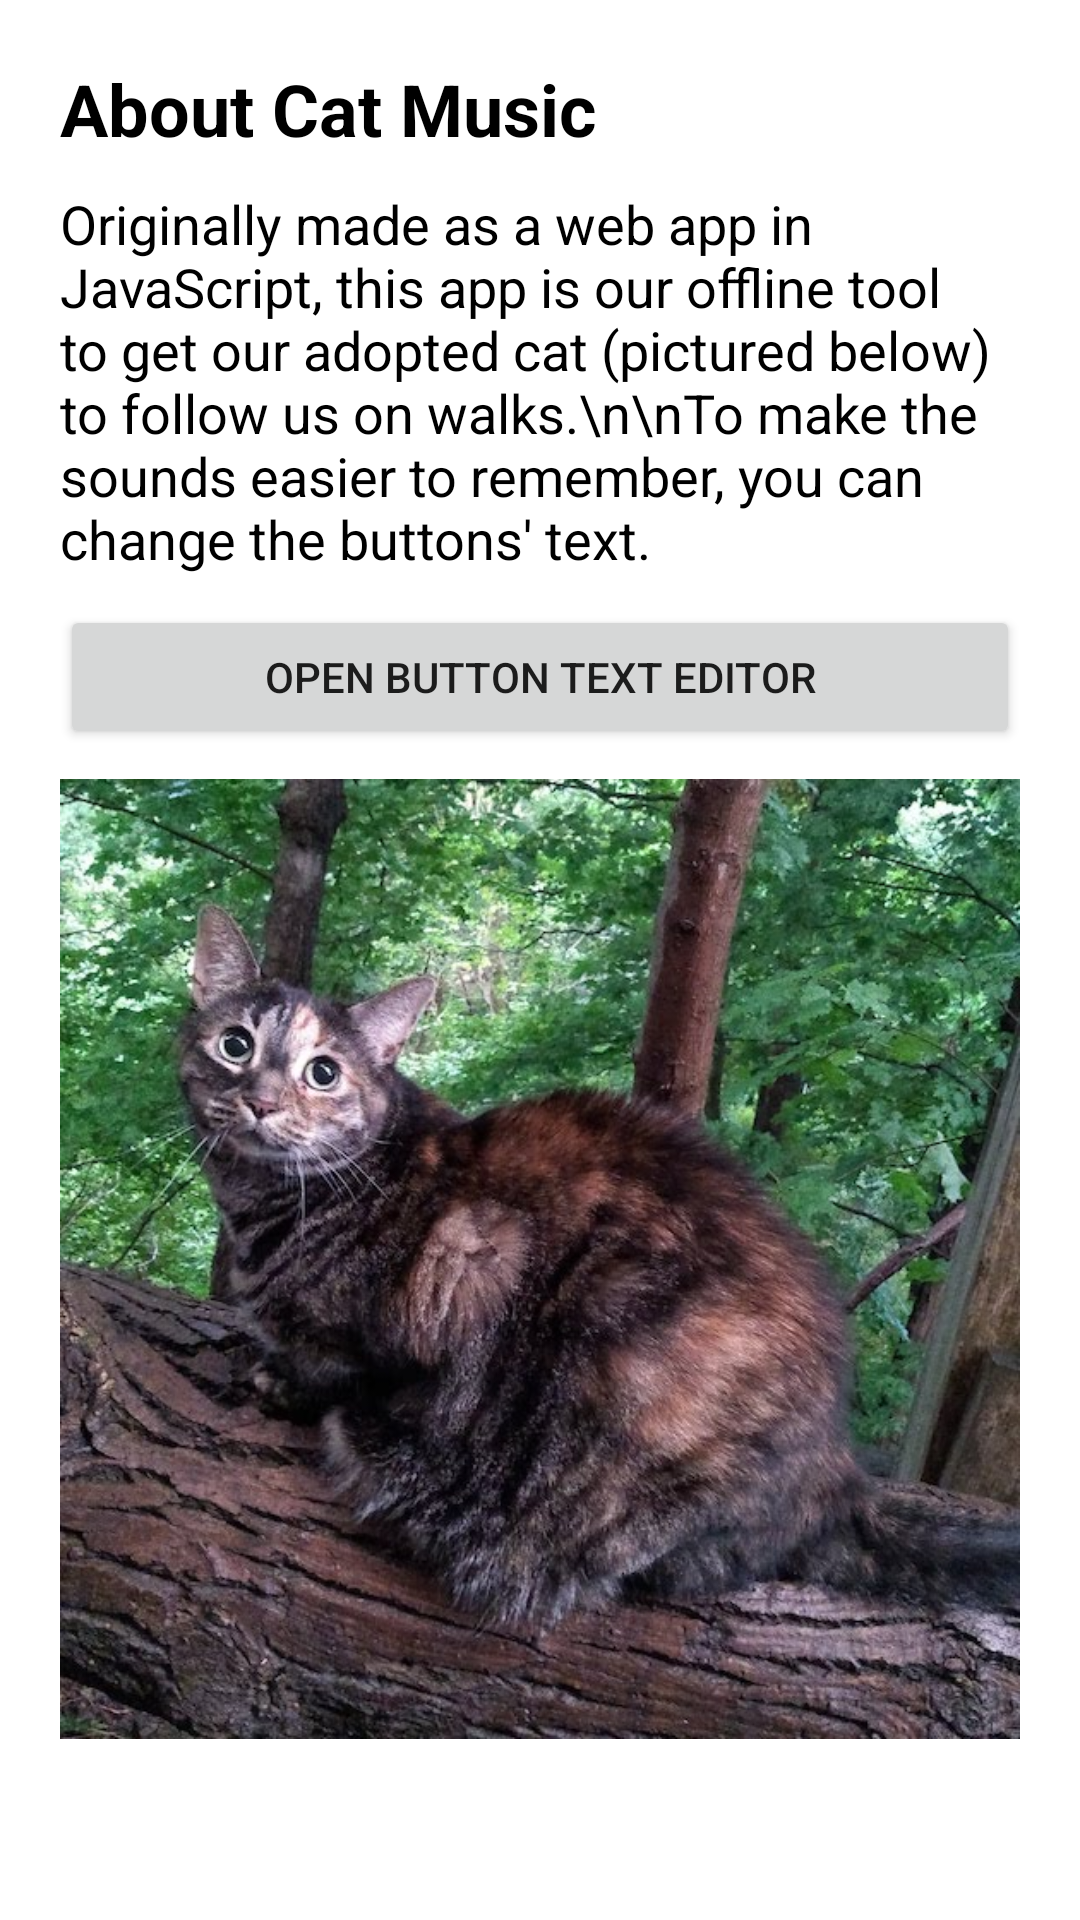

Produce the Android XML layout that renders to this screen, including the resource entries it uses.
<!-- AndroidManifest.xml: application theme Theme.CatMusic -->
<!-- res/layout/activity_about.xml -->
<?xml version="1.0" encoding="utf-8"?>
<ScrollView xmlns:android="http://schemas.android.com/apk/res/android"
    xmlns:app="http://schemas.android.com/apk/res-auto"
    xmlns:tools="http://schemas.android.com/tools"
    android:layout_width="match_parent"
    android:layout_height="match_parent"
    tools:context=".About">
    <LinearLayout
        android:orientation="vertical"
        android:layout_width="match_parent"
        android:layout_height="match_parent"
        android:padding="20dp">
        <TextView
            android:layout_width="match_parent"
            android:layout_height="wrap_content"
            android:text="About Cat Music"
            android:textSize="24dp"
            android:textStyle="bold"
            android:textColor="@color/black"
            android:layout_marginBottom="10dp"/>
        <TextView
            android:layout_width="match_parent"
            android:layout_height="wrap_content"
            android:textSize="18dp"
            android:textColor="@color/black"
            android:text="Originally made as a web app in JavaScript, this app is our offline tool to get our adopted cat (pictured below) to follow us on walks.\n\nTo make the sounds easier to remember, you can change the buttons' text."
            android:layout_marginBottom="10dp"
            />
        <Button
            android:layout_width="match_parent"
            android:layout_height="wrap_content"
            android:onClick="openCustomize"
            android:text="Open button text editor"
            android:padding="10dp"
            android:layout_marginBottom="10dp"
            />
        <ImageView
            android:layout_width="match_parent"
            android:layout_height="wrap_content"
            android:src="@drawable/rosie"
            android:adjustViewBounds="true"/>
    </LinearLayout>
</ScrollView>
<!-- resources referenced by this layout -->
<resources>
  <!-- drawable rosie: jpg bitmap (drawable-v24, 117662 bytes) -->
  <style name="Theme.CatMusic" parent="Theme.MaterialComponents.DayNight.DarkActionBar">
          
          <item name="colorPrimary">@color/purple_500</item>
          <item name="colorPrimaryVariant">@color/purple_700</item>
          <item name="colorOnPrimary">@color/white</item>
          
          <item name="colorSecondary">@color/teal_200</item>
          <item name="colorSecondaryVariant">@color/teal_700</item>
          <item name="colorOnSecondary">@color/black</item>
          
          <item name="android:statusBarColor" tools:targetApi="l">?attr/colorPrimaryVariant</item>
          
      </style>
  <!-- not gathered from this repository: default colours our renderer supplied (Android Studio template values) -->
  <color name="purple_500">#FF6200EE</color>
  <color name="purple_700">#FF3700B3</color>
  <color name="teal_200">#FF03DAC5</color>
  <color name="teal_700">#FF018786</color>
  <color name="black">#FF000000</color>
  <color name="white">#FFFFFFFF</color>
</resources>
